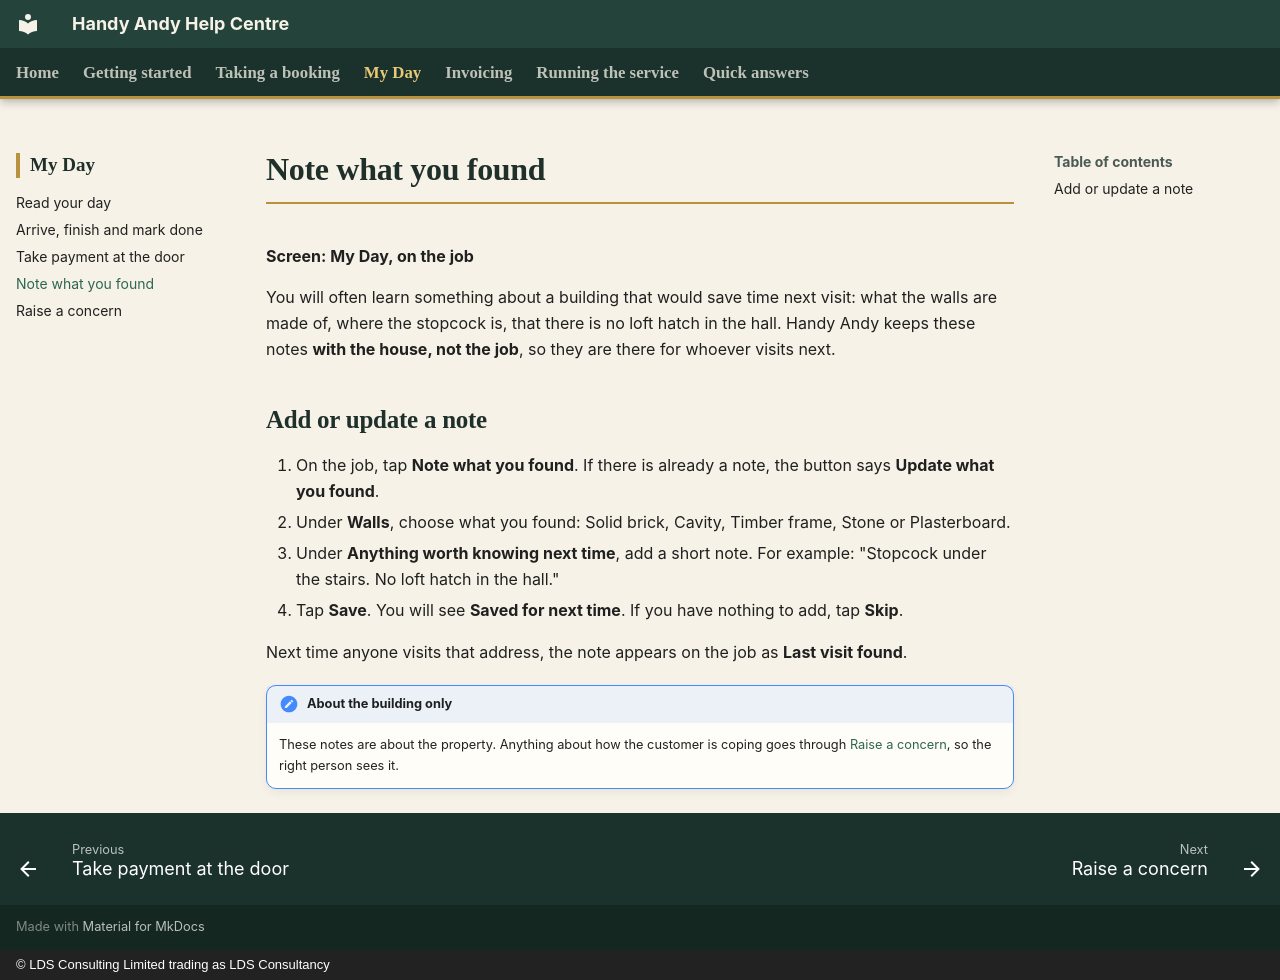

repository: CFLLDS/handyandy-help · page: my-day/property-notes/index.html · generator: mkdocs · copyright: © LDS Consulting Limited trading as LDS Consultancy

# Note what you found

**Screen: My Day, on the job**

You will often learn something about a building that would save time next visit: what the walls are made of, where the stopcock is, that there is no loft hatch in the hall. Handy Andy keeps these notes **with the house, not the job**, so they are there for whoever visits next.

## Add or update a note

1. On the job, tap **Note what you found**. If there is already a note, the button says **Update what you found**.
2. Under **Walls**, choose what you found: Solid brick, Cavity, Timber frame, Stone or Plasterboard.
3. Under **Anything worth knowing next time**, add a short note. For example: "Stopcock under the stairs. No loft hatch in the hall."
4. Tap **Save**. You will see **Saved for next time**. If you have nothing to add, tap **Skip**.

Next time anyone visits that address, the note appears on the job as **Last visit found**.

!!! note "About the building only"
    These notes are about the property. Anything about how the customer is coping goes through [Raise a concern](raise-a-concern.md), so the right person sees it.
